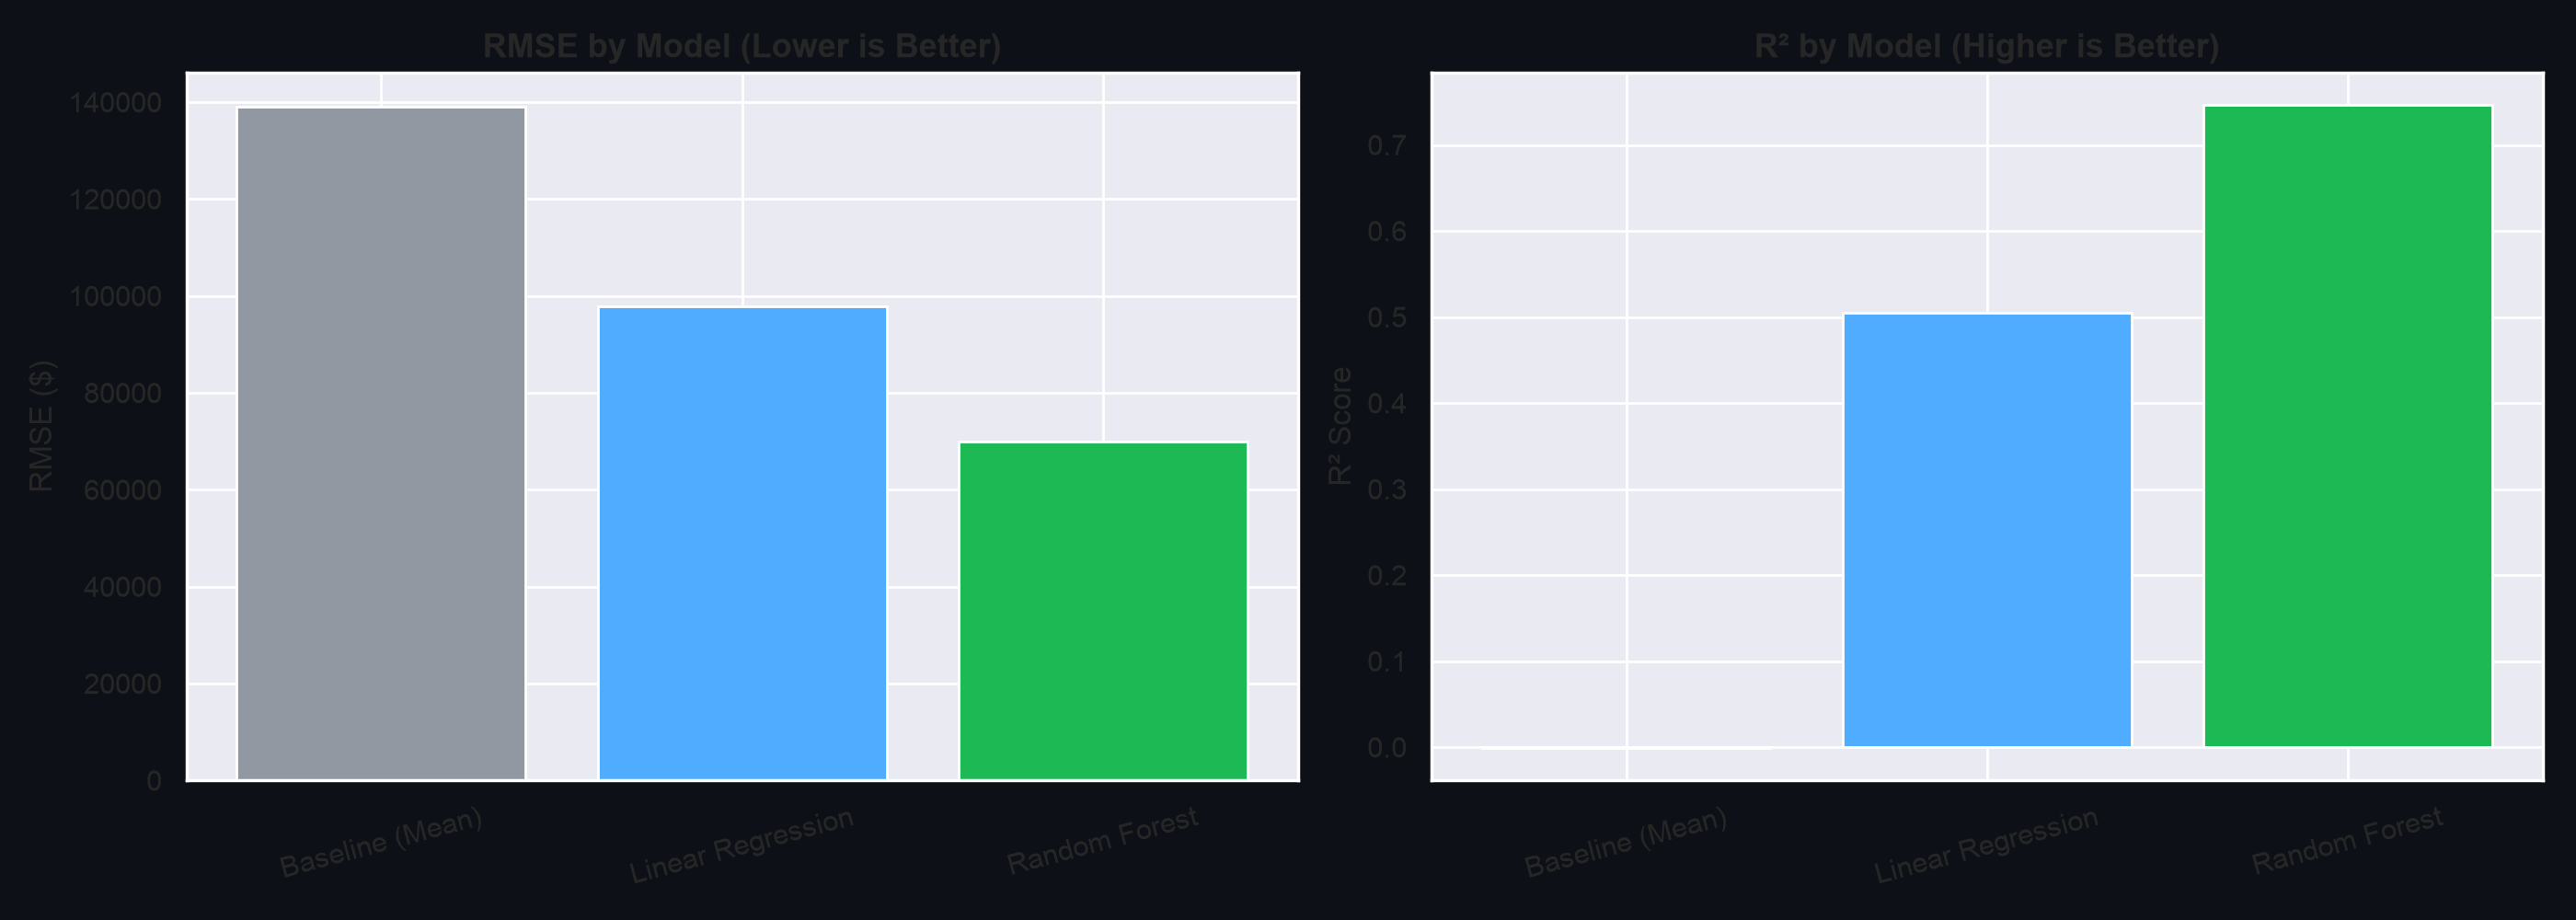

Source data for this figure (header and first rows):
Model, RMSE, MAE, R2
Baseline (Mean), 139133, 90559, -0.001199
Linear Regression, 97805, 60804, 0.5053
Random Forest, 69990, 45344, 0.7466
